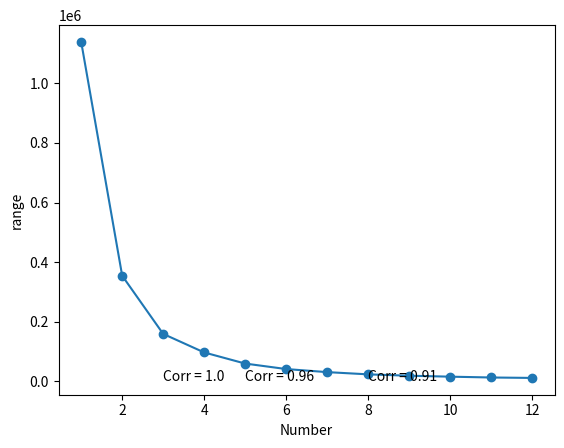

Write the Python code that produced this figure.
import matplotlib.pyplot as plt
from scipy.stats.stats import pearsonr
import numpy


x = [i for i in range(10)]
y = [i**2 for i in range(10)]
z = [i**3 for i in range(10)]

# z=[0.15, 0.3, 0.45, 0.6, 0.75]
# y=[2.56422, 3.77284,3.52623,3.51468,3.02199]

# n=[58,651,393,203,123]

corr1 = pearsonr(x,x)[0]
corr2 = pearsonr(x,y)[0]
corr3 = pearsonr(x,z)[0]

corr1  = float("{0:.2f}".format(corr1))
corr2  = float("{0:.2f}".format(corr2))
corr3  = float("{0:.2f}".format(corr3))
# z_mean = numpy.mean(z)
# y_mean = numpy.mean(y)

# fig, ax = plt.subplots()

# ax.scatter(z, y)

x = [1,2,3,4,5,6,7,8,9,10,11,12]
y = [1138936.995,354284.931,159093.569,96895.811,59584.507,41185.969,30874.905,23366.439,18787.987,15604.755,12841.863,11400.533]
plt.plot(x,y, '-o' )
# plt.plot(x,x, '-o' )
# plt.plot(x,y, '-o' )
# plt.plot(x,z, '-o' )
# plt.annotate("Correlation = "+str(corr), xy=(2, 1), xytext=(3, 1.5),
#              arrowprops=dict(facecolor='black', shrink=0.05))

# plt.annotate("Correlation = "+str(corr), xy=(2, 1), xytext=(3, 1.5))
plt.annotate("Corr = "+str(corr1), xy=(2, 100), xytext=(3, 150))
plt.annotate("Corr = "+str(corr2), xy=(3, 200), xytext=(5, 250))
plt.annotate("Corr = "+str(corr3), xy=(4, 300), xytext=(8, 400))
plt.xlabel('Number')
plt.ylabel('range')
# ax.annotate("Correlation="+str(corr),(z_mean,y_mean))
plt.show()

# a = [1,1.5,20]
# # a = [1,2,3]
# b = [1,2,3]
# print pearsonr(a,b)[0]
# import numpy
# print numpy.corrcoef(a,b)[0][0]

# for i, txt in enumerate(n):
#     ax.annotate("haha", (z[i],y[i]))

# plt.show()